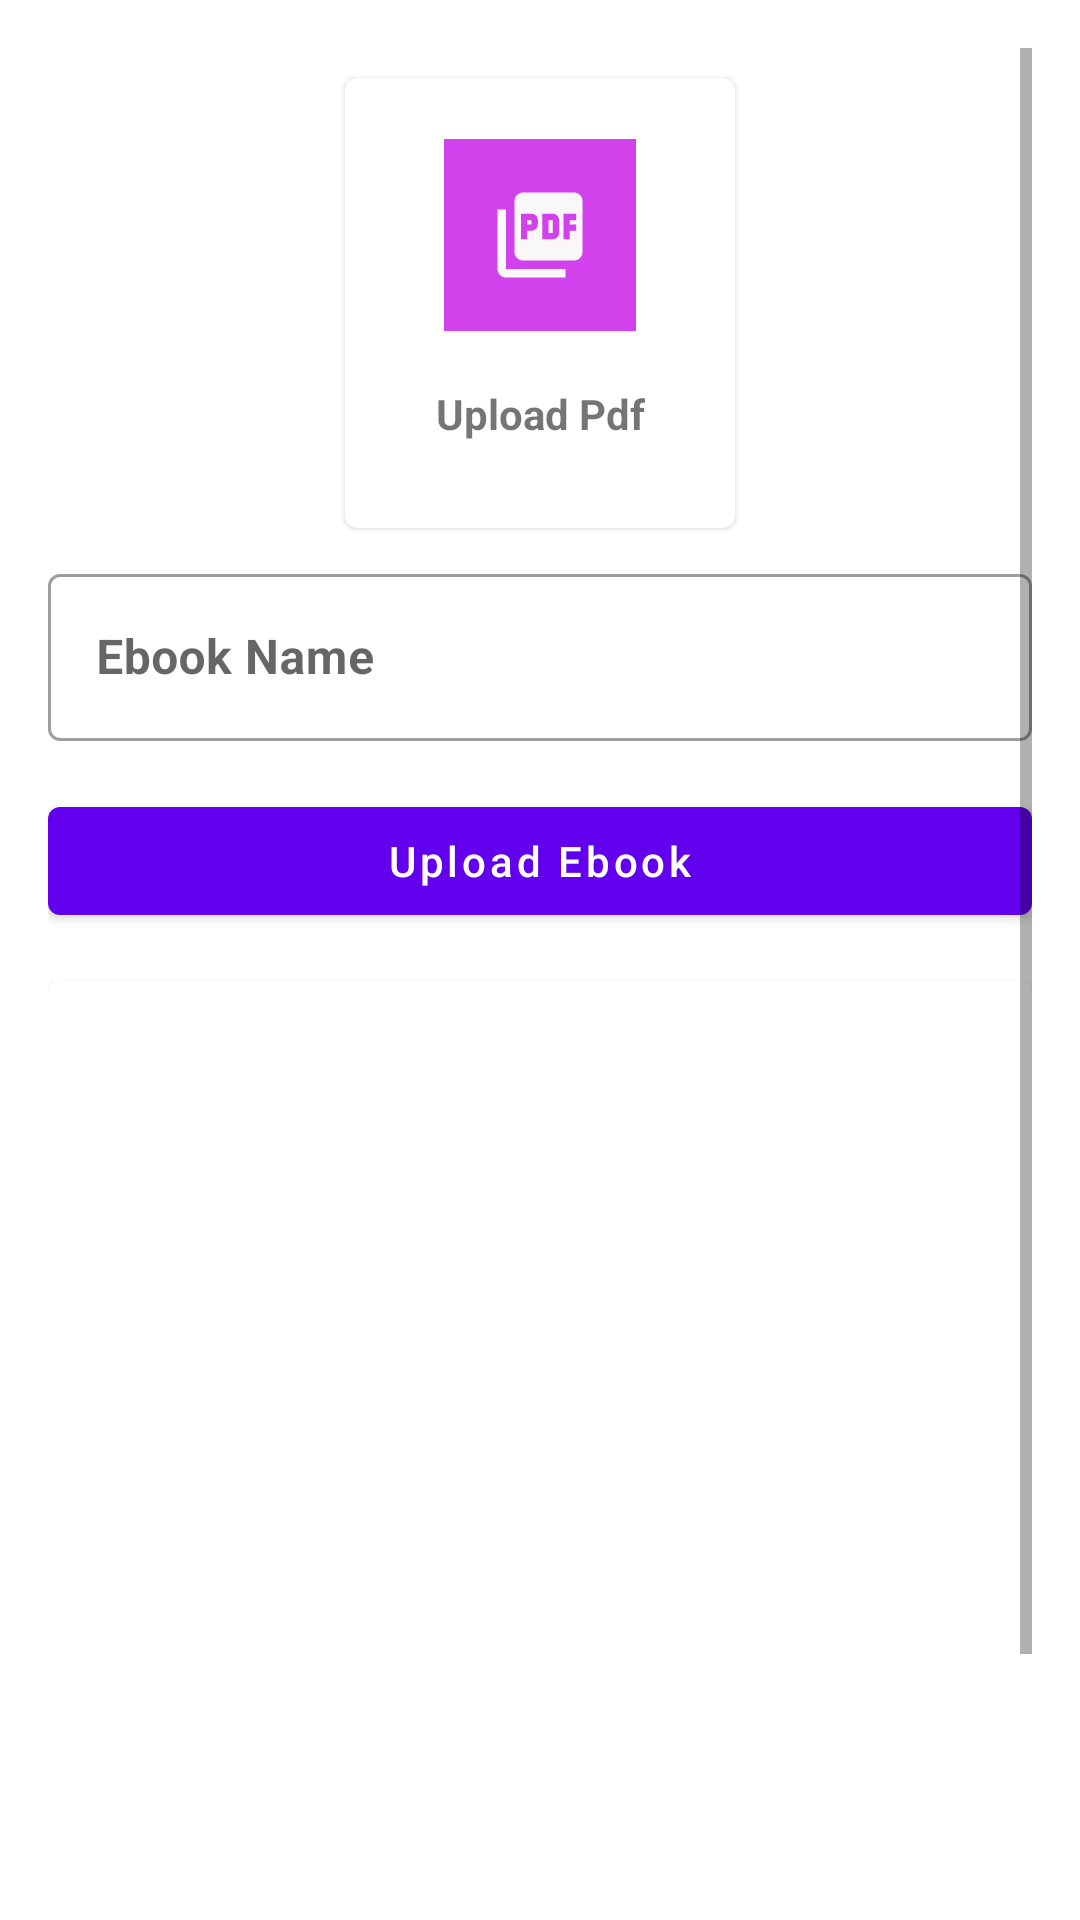

Write the Android layout XML for this screen, with the resource values it uses.
<!-- AndroidManifest.xml: application theme Theme.KP_COLLEGS -->
<!-- res/layout/activity_update_ebook.xml -->
<?xml version="1.0" encoding="utf-8"?>
<ScrollView xmlns:android="http://schemas.android.com/apk/res/android"
    xmlns:app="http://schemas.android.com/apk/res-auto"
    xmlns:tools="http://schemas.android.com/tools"
    android:layout_width="match_parent"
    android:layout_height="match_parent"
    android:padding="16dp"
    tools:context=".upload_notice"
    >
    <LinearLayout
        android:layout_width="match_parent"
        android:layout_height="match_parent"
        android:orientation="vertical">



        <com.google.android.material.card.MaterialCardView
            android:layout_width="130dp"
            android:layout_height="150dp"
            android:layout_margin="10dp"
            android:id="@+id/addImage"
            android:layout_gravity="center"
            >

            <LinearLayout
                android:layout_width="match_parent"
                android:layout_height="match_parent"
                android:gravity="center"
                android:orientation="vertical">

                <ImageView
                    android:layout_width="64dp"
                    android:layout_height="64dp"
                    android:background="@color/pink"
                    android:padding="15dp"
                    android:src="@drawable/ic_pdf" />

                <TextView

                    android:layout_width="130dp"
                    android:layout_height="35dp"
                    android:layout_marginStart="0dp"
                    android:layout_marginLeft="0dp"
                    android:layout_marginTop="10dp"
                    android:gravity="center"
                    android:text="Upload Pdf"
                    android:textColorHint="#1E1919"
                    android:textColorLink="#050505"
                    android:textStyle="bold" />


            </LinearLayout>

        </com.google.android.material.card.MaterialCardView>
        <com.google.android.material.textfield.TextInputLayout
            android:layout_width="match_parent"
            android:layout_height="match_parent"
            style="@style/Widget.MaterialComponents.TextInputLayout.OutlinedBox">

            <com.google.android.material.textfield.TextInputEditText
                android:layout_width="match_parent"
                android:id="@+id/noticeTitle"
                android:layout_height="wrap_content"
                android:hint="Ebook Name"
                android:layout_marginTop="16dp"
                android:textStyle="bold"/>
        </com.google.android.material.textfield.TextInputLayout>
        <com.google.android.material.button.MaterialButton
            android:layout_width="match_parent"
            android:layout_height="match_parent"
            android:text="Upload Ebook"
            android:layout_marginTop="16dp"
            android:textAllCaps="false"
            android:id="@+id/uploadpdfBtn">

        </com.google.android.material.button.MaterialButton>
        <com.google.android.material.card.MaterialCardView
            android:layout_width="match_parent"
            android:layout_height="400dp"
            android:layout_marginTop="16dp">
            <ImageView
                android:layout_width="match_parent"
                android:layout_height="match_parent"
                android:scaleType="centerCrop"
                android:id="@+id/pdfView"></ImageView>
        </com.google.android.material.card.MaterialCardView>

    </LinearLayout>

</ScrollView>
<!-- resources referenced by this layout -->
<resources>
  <color name="pink">#d242ec</color>
  <!-- drawable ic_pdf (drawable) -->
  <vector xmlns:android="http://schemas.android.com/apk/res/android"
      android:width="24dp"
      android:height="24dp"
      android:tint="#FAF7F7"
      android:viewportWidth="24"
      android:viewportHeight="24">
      <path
          android:fillColor="@android:color/white"
          android:pathData="M20,2L8,2c-1.1,0 -2,0.9 -2,2v12c0,1.1 0.9,2 2,2h12c1.1,0 2,-0.9 2,-2L22,4c0,-1.1 -0.9,-2 -2,-2zM11.5,9.5c0,0.83 -0.67,1.5 -1.5,1.5L9,11v2L7.5,13L7.5,7L10,7c0.83,0 1.5,0.67 1.5,1.5v1zM16.5,11.5c0,0.83 -0.67,1.5 -1.5,1.5h-2.5L12.5,7L15,7c0.83,0 1.5,0.67 1.5,1.5v3zM20.5,8.5L19,8.5v1h1.5L20.5,11L19,11v2h-1.5L17.5,7h3v1.5zM9,9.5h1v-1L9,8.5v1zM4,6L2,6v14c0,1.1 0.9,2 2,2h14v-2L4,20L4,6zM14,11.5h1v-3h-1v3z" />
  </vector>
  <style name="Theme.KP_COLLEGS" parent="Theme.MaterialComponents.DayNight.DarkActionBar">
          
          <item name="colorPrimary">@color/purple_500</item>
          <item name="colorPrimaryVariant">@color/purple_700</item>
          <item name="colorOnPrimary">@color/white</item>
          
          <item name="colorSecondary">@color/teal_200</item>
          <item name="colorSecondaryVariant">@color/teal_700</item>
          <item name="colorOnSecondary">@color/black</item>
          
          <item name="android:statusBarColor" tools:targetApi="l">?attr/colorPrimaryVariant</item>
          
      </style>
  <color name="purple_500">#FF6200EE</color>
  <color name="purple_700">#FF3700B3</color>
  <color name="white">#FFFFFFFF</color>
  <color name="teal_200">#FF03DAC5</color>
  <color name="teal_700">#FF018786</color>
  <color name="black">#FF000000</color>
</resources>
